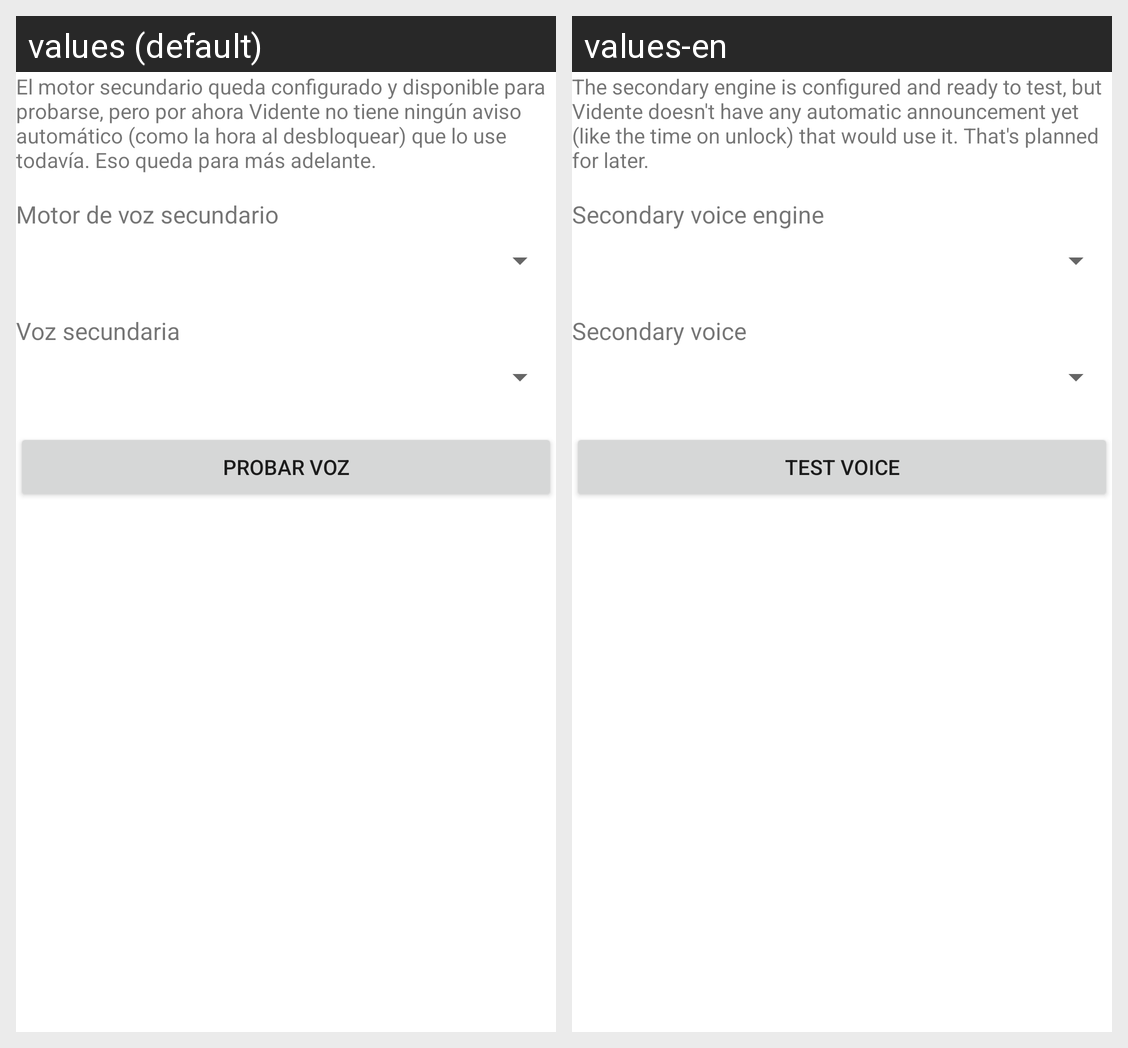

The same Android screen rendered under two of its app's locales, left to right. List the strings drawn on it with the default value and each locale's translation.
Android screen res/layout/section_voice_secondary.xml rendered under 2 locales, left to right: values (default), values-en. Device: Nexus 5 (rendered at 1080×1920; each locale shown at half size, 540×960, under a caption strip naming it); theme Theme.Vidente.
Strings drawn on this screen, with the default value and each locale's value (text and hints the layout hard-codes, and strings that could not be matched under every locale, appear in the picture but are not listed):

settings_voice_secondary_intro
  values: El motor secundario queda configurado y disponible para probarse, pero por ahora Vidente no tiene ningún aviso automático (como la hora al desbloquear) que lo use todavía. Eso queda para más adelante.
  values-en: The secondary engine is configured and ready to test, but Vidente doesn't have any automatic announcement yet (like the time on unlock) that would use it. That's planned for later.

settings_engine_secondary_label
  values: Motor de voz secundario
  values-en: Secondary voice engine

settings_voice_secondary_label
  values: Voz secundaria
  values-en: Secondary voice

settings_preview_button
  values: Probar voz
  values-en: Test voice
